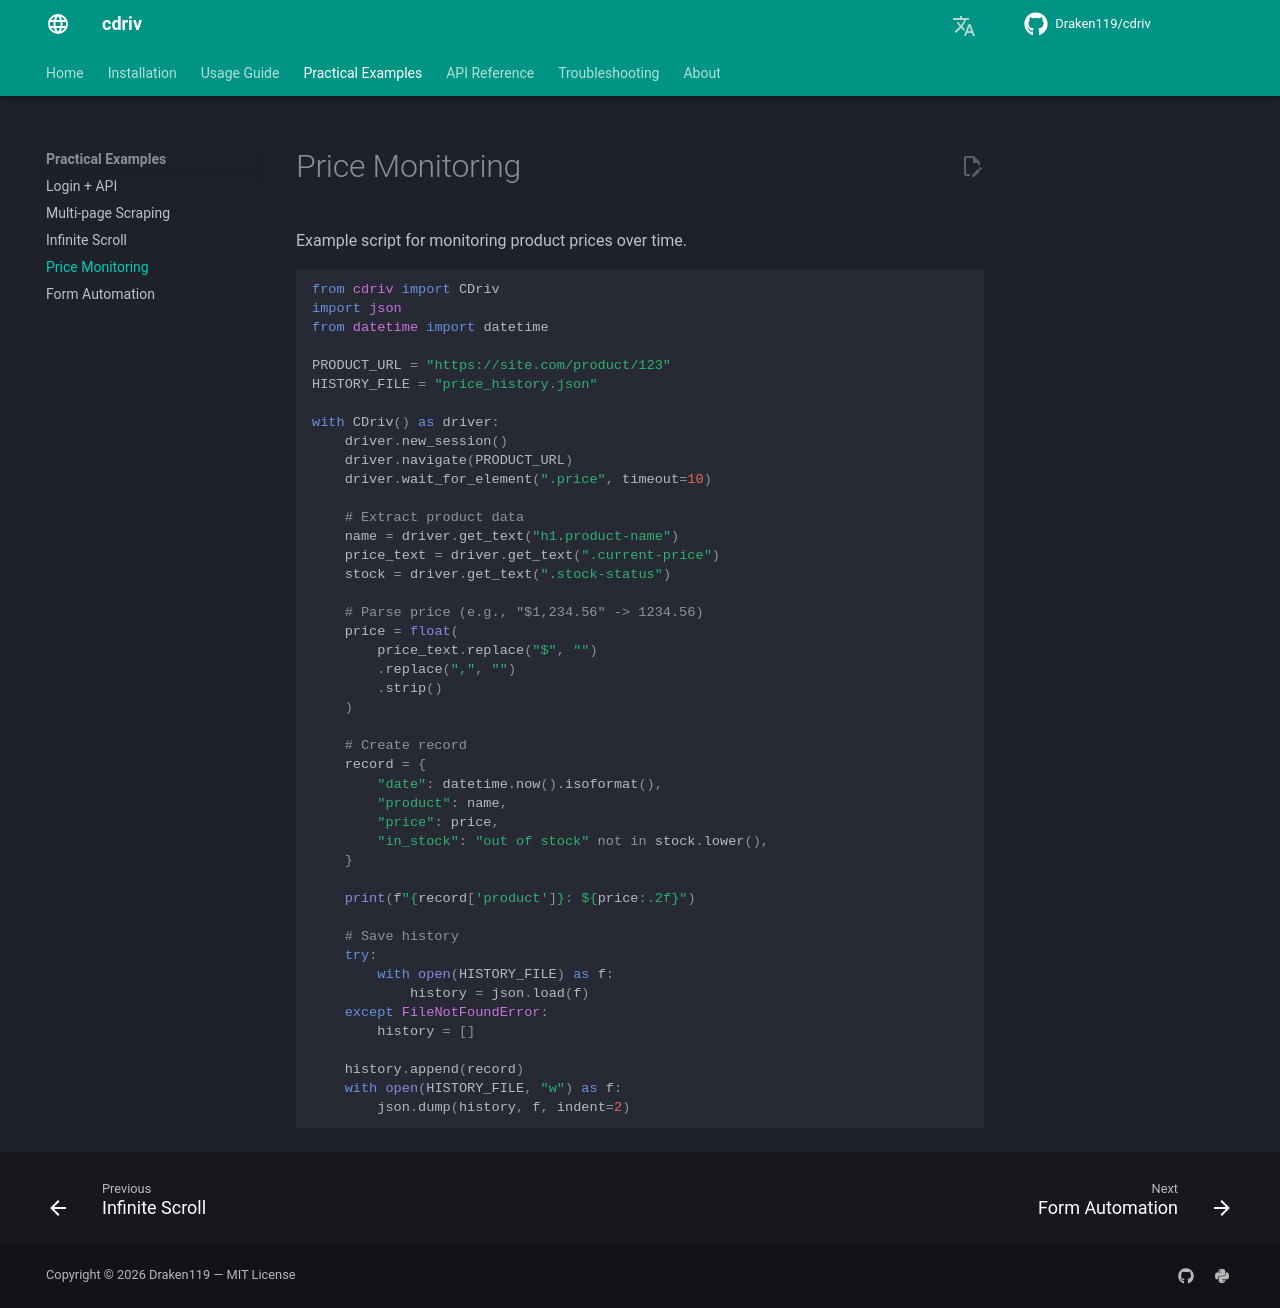

repository: Draken119/cdriv · page: examples/price-monitor/index.html · generator: mkdocs

# Price Monitoring

Example script for monitoring product prices over time.

```python
from cdriv import CDriv
import json
from datetime import datetime

PRODUCT_URL = "https://site.com/product/123"
HISTORY_FILE = "price_history.json"

with CDriv() as driver:
    driver.new_session()
    driver.navigate(PRODUCT_URL)
    driver.wait_for_element(".price", timeout=10)

    # Extract product data
    name = driver.get_text("h1.product-name")
    price_text = driver.get_text(".current-price")
    stock = driver.get_text(".stock-status")

    # Parse price (e.g., "$1,234.56" -> 1234.56)
    price = float(
        price_text.replace("$", "")
        .replace(",", "")
        .strip()
    )

    # Create record
    record = {
        "date": datetime.now().isoformat(),
        "product": name,
        "price": price,
        "in_stock": "out of stock" not in stock.lower(),
    }

    print(f"{record['product']}: ${price:.2f}")

    # Save history
    try:
        with open(HISTORY_FILE) as f:
            history = json.load(f)
    except FileNotFoundError:
        history = []

    history.append(record)
    with open(HISTORY_FILE, "w") as f:
        json.dump(history, f, indent=2)
```
